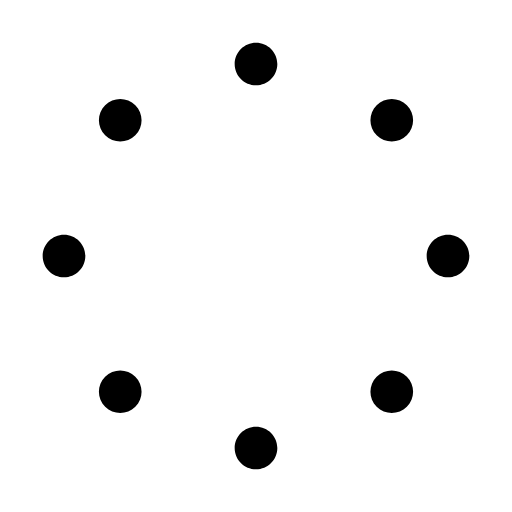
t = 0.00 s
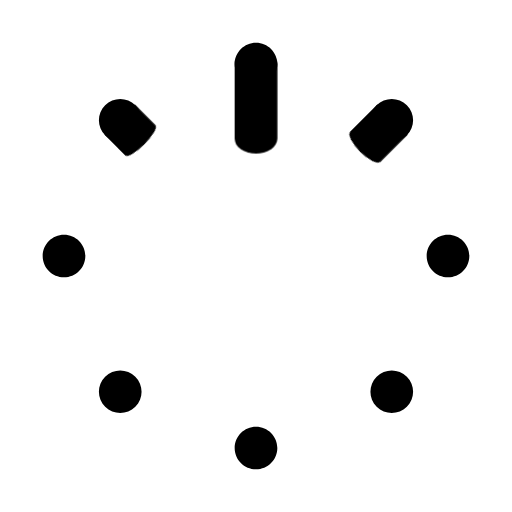
t = 0.93 s
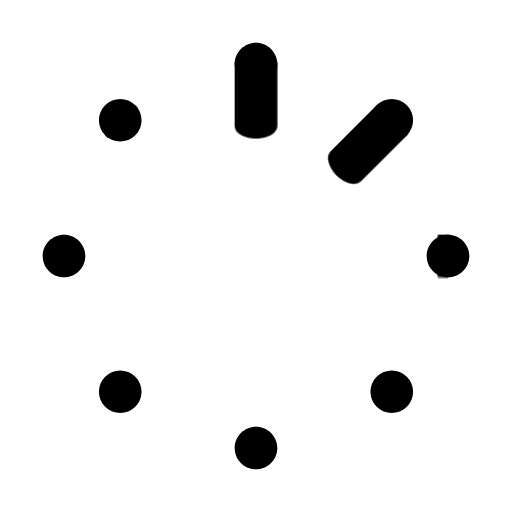
t = 1.00 s
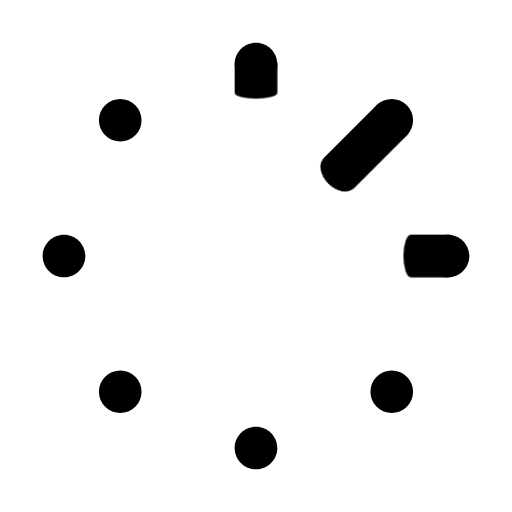
t = 1.07 s
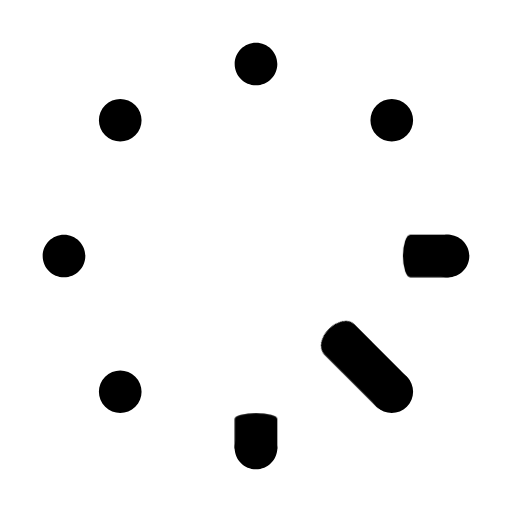
t = 1.32 s
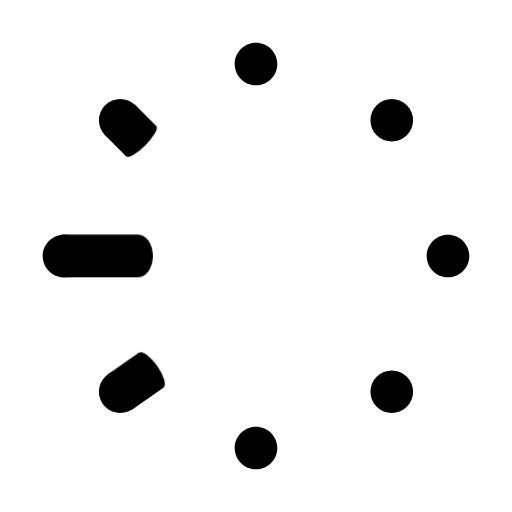
t = 1.72 s

The animated SVG that drew these frames (rendered in a browser with its animation timeline set to each time). Animation: 8 CSS @keyframes rules; one cycle of 2.00 s, repeats indefinitely.

<?xml version="1.0" encoding="UTF-8" standalone="no"?>
<!-- Created by Mercury Development http://mercdev.com -->
<svg xmlns="http://www.w3.org/2000/svg" xmlns:xlink="http://www.w3.org/1999/xlink" width="48px" height="48px" viewBox="0 0 48 48">
    <style>
@keyframes a0_t { 0% { transform: translate(42px,24px) scale(0,1); animation-timing-function: cubic-bezier(0.42,0,0.58,1); } 25% { transform: translate(42px,24px) scale(0.7,1); animation-timing-function: cubic-bezier(0.42,0,0.58,1); } 46.8749% { transform: translate(42px,24px) scale(0,1); animation-timing-function: cubic-bezier(0,0,0.58,1); } 100% { transform: translate(42px,24px) scale(0,1); } }
@keyframes a1_t { 0% { transform: translate(36.721068px,11.278932px) rotate(-45deg) scale(0,1); animation-timing-function: cubic-bezier(0.42,0,0.58,1); } 24.9999% { transform: translate(36.721068px,11.278932px) rotate(-45deg) scale(0.7,1); animation-timing-function: cubic-bezier(0.42,0,0.58,1); } 46.875% { transform: translate(36.721068px,11.278932px) rotate(-45deg) scale(0,1); animation-timing-function: cubic-bezier(0,0,0.58,1); } 100% { transform: translate(36.721068px,11.278932px) rotate(-45deg) scale(0,1); } }
@keyframes a2_t { 0% { transform: translate(24px,6px) rotate(-90deg) scale(0,1); animation-timing-function: cubic-bezier(0.42,0,0.58,1); } 25% { transform: translate(24px,6px) rotate(-90deg) scale(0.7,1); animation-timing-function: cubic-bezier(0.42,0,0.58,1); } 46.8749% { transform: translate(24px,6px) rotate(-90deg) scale(0,1); animation-timing-function: cubic-bezier(0,0,0.58,1); } 100% { transform: translate(24px,6px) rotate(-90deg) scale(0,1); } }
@keyframes a3_t { 0% { transform: translate(11.278932px,11.278932px) rotate(-135deg) scale(0,1); animation-timing-function: cubic-bezier(0.42,0,0.58,1); } 25% { transform: translate(11.278932px,11.278932px) rotate(-135deg) scale(0.7,1); animation-timing-function: cubic-bezier(0.42,0,0.58,1); } 46.8749% { transform: translate(11.278932px,11.278932px) rotate(-135deg) scale(0,1); animation-timing-function: cubic-bezier(0,0,0.58,1); } 100% { transform: translate(11.278932px,11.278932px) rotate(-135deg) scale(0,1); } }
@keyframes a4_t { 0% { transform: translate(6px,24px) rotate(-180deg) scale(0,1); animation-timing-function: cubic-bezier(0.42,0,0.58,1); } 24.9999% { transform: translate(6px,24px) rotate(-180deg) scale(0.7,1); animation-timing-function: cubic-bezier(0.42,0,0.58,1); } 46.875% { transform: translate(6px,24px) rotate(-180deg) scale(0,1); animation-timing-function: cubic-bezier(0,0,0.58,1); } 100% { transform: translate(6px,24px) rotate(-180deg) scale(0,1); } }
@keyframes a5_t { 0% { transform: translate(11.278932px,36.735764px) rotate(-215deg) scale(0,1); animation-timing-function: cubic-bezier(0.42,0,0.58,1); } 25% { transform: translate(11.278932px,36.735764px) rotate(-215deg) scale(0.7,1); animation-timing-function: cubic-bezier(0.42,0,0.58,1); } 46.8749% { transform: translate(11.278932px,36.735764px) rotate(-215deg) scale(0,1); animation-timing-function: cubic-bezier(0,0,0.58,1); } 100% { transform: translate(11.278932px,36.735764px) rotate(-215deg) scale(0,1); } }
@keyframes a6_t { 0% { transform: translate(24px,42px) rotate(-270deg) scale(0,1); animation-timing-function: cubic-bezier(0.42,0,0.58,1); } 25% { transform: translate(24px,42px) rotate(-270deg) scale(0.7,1); animation-timing-function: cubic-bezier(0.42,0,0.58,1); } 46.8749% { transform: translate(24px,42px) rotate(-270deg) scale(0,1); animation-timing-function: cubic-bezier(0,0,0.58,1); } 100% { transform: translate(24px,42px) rotate(-270deg) scale(0,1); } }
@keyframes a7_t { 0% { transform: translate(36.721068px,36.721068px) rotate(-315deg) scale(0,1); animation-timing-function: cubic-bezier(0.42,0,0.58,1); } 24.9999% { transform: translate(36.721068px,36.721068px) rotate(-315deg) scale(0.7,1); animation-timing-function: cubic-bezier(0.42,0,0.58,1); } 46.875% { transform: translate(36.721068px,36.721068px) rotate(-315deg) scale(0,1); animation-timing-function: cubic-bezier(0,0,0.58,1); } 100% { transform: translate(36.721068px,36.721068px) rotate(-315deg) scale(0,1); } }
    </style>
    <title>B_element_loader</title>
    <desc>Created with Sketch.</desc>
    <path fill="#000000" stroke="none" d="M2,-36C2,-34.8954,1.10457,-34,0,-34C-1.10457,-34,-2,-34.8954,-2,-36C-2,-37.1046,-1.10457,-38,0,-38C1.10457,-38,2,-37.1046,2,-36zM-14.1421,-29.3137C-13.3611,-28.5326,-12.0948,-28.5326,-11.3137,-29.3137C-10.5326,-30.0948,-10.5326,-31.3611,-11.3137,-32.1421C-12.0948,-32.9232,-13.3611,-32.9232,-14.1421,-32.1421C-14.9232,-31.3611,-14.9232,-30.0948,-14.1421,-29.3137zM14.1421,-29.3137C13.3611,-28.5326,12.0948,-28.5327,11.3137,-29.3137C10.5327,-30.0948,10.5326,-31.3611,11.3137,-32.1421C12.0948,-32.9232,13.3611,-32.9232,14.1421,-32.1421C14.9232,-31.3611,14.9232,-30.0948,14.1421,-29.3137zM-18,-16C-16.8954,-16,-16,-16.8954,-16,-18C-16,-19.1046,-16.8954,-20,-18,-20C-19.1046,-20,-20,-19.1046,-20,-18C-20,-16.8954,-19.1046,-16,-18,-16zM20,-18C20,-16.8954,19.1046,-16,18,-16C16.8954,-16,16,-16.8954,16,-18C16,-19.1046,16.8954,-20,18,-20C19.1046,-20,20,-19.1046,20,-18zM14.1421,-3.85786C13.3611,-3.07679,12.0948,-3.07679,11.3137,-3.85786C10.5326,-4.63893,10.5326,-5.90522,11.3137,-6.68629C12.0948,-7.46736,13.3611,-7.46736,14.1421,-6.68629C14.9232,-5.90522,14.9232,-4.63893,14.1421,-3.85786zM-11.3137,-3.85786C-12.0948,-3.07682,-13.3611,-3.07682,-14.1421,-3.85786C-14.9232,-4.63891,-14.9232,-5.90524,-14.1421,-6.68629C-13.3611,-7.46734,-12.0948,-7.46734,-11.3137,-6.68629C-10.5327,-5.90524,-10.5327,-4.63891,-11.3137,-3.85786zM2,0C2,1.10457,1.10457,2,0,2C-1.10457,2,-2,1.10457,-2,0C-2,-1.10457,-1.10457,-2,0,-2C1.10457,-2,2,-1.10457,2,0z" fill-rule="evenodd" transform="translate(24,24) translate(0,18)"/>
    <path d="M0,0L-10,0" stroke="#000000" fill="none" stroke-linecap="round" stroke-width="4" transform="translate(42,24) scale(0,1)" style="animation: a0_t 1.067s linear 0.933s infinite both;"/>
    <path d="M0,0L-10,0" stroke="#000000" fill="none" stroke-linecap="round" stroke-width="4" transform="translate(36.7211,11.2789) rotate(-45) scale(0,1)" style="animation: a1_t 1.067s linear 0.8s infinite both;"/>
    <path d="M0,0L-10,0" stroke="#000000" fill="none" stroke-linecap="round" stroke-width="4" transform="translate(24,6) rotate(-90) scale(0,1)" style="animation: a2_t 1.067s linear 0.667s infinite both;"/>
    <path d="M0,0L-10,0" stroke="#000000" fill="none" stroke-linecap="round" stroke-width="4" transform="translate(11.2789,11.2789) rotate(-135) scale(0,1)" style="animation: a3_t 1.067s linear 0.533s infinite both;"/>
    <path d="M0,0L-10,0" stroke="#000000" fill="none" stroke-linecap="round" stroke-width="4" transform="translate(6,24) rotate(-180) scale(0,1)" style="animation: a4_t 1.067s linear 0.4s infinite both;"/>
    <path d="M0,0L-10,0" stroke="#000000" fill="none" stroke-linecap="round" stroke-width="4" transform="translate(11.2789,36.7358) rotate(-215) scale(0,1)" style="animation: a5_t 1.067s linear 0.267s infinite both;"/>
    <path d="M0,0L-10,0" stroke="#000000" fill="none" stroke-linecap="round" stroke-width="4" transform="translate(24,42) rotate(-270) scale(0,1)" style="animation: a6_t 1.067s linear 0.133s infinite both;"/>
    <path d="M0,0L-10,0" stroke="#000000" fill="none" stroke-linecap="round" stroke-width="4" transform="translate(36.7211,36.7211) rotate(-315) scale(0,1)" style="animation: a7_t 1.067s linear infinite both;"/>
    <path d="M0,0L-10.5,0" stroke="#000000" fill="none" stroke-linecap="round" stroke-width="4" transform="translate(38.1642,9.85786) rotate(-45) scale(0,1) translate(-2,0)"/>
</svg>
